Run: headless pygame with SDL's dummy video driver; simulated clock (each Clock.tick advances the game by its frame time, no real sleeping); random seed 0; keys injected as events and as key.get_pressed() state; mouse plan: one left click at the window centre at the start of phase 2, then a move to the lower-right quarter at the start of phase 3.
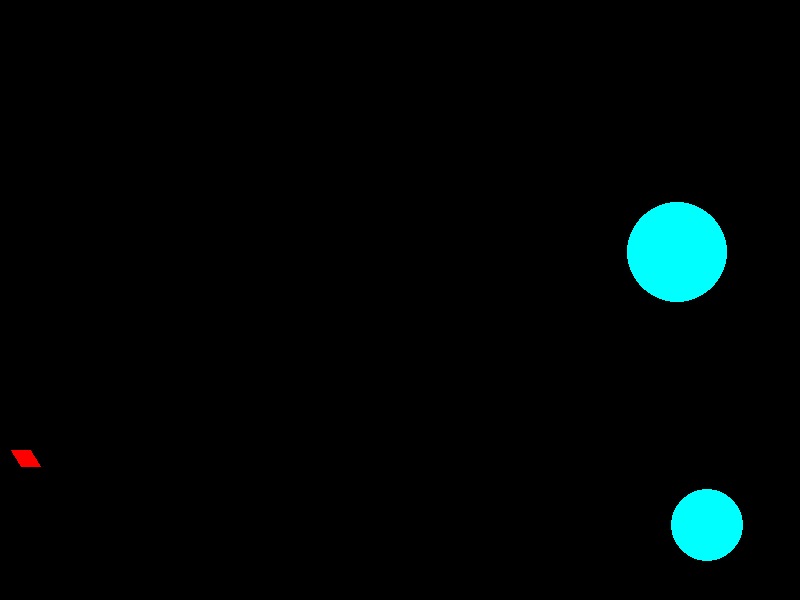
Frame 1 of 4 · flips 1–60 · no input
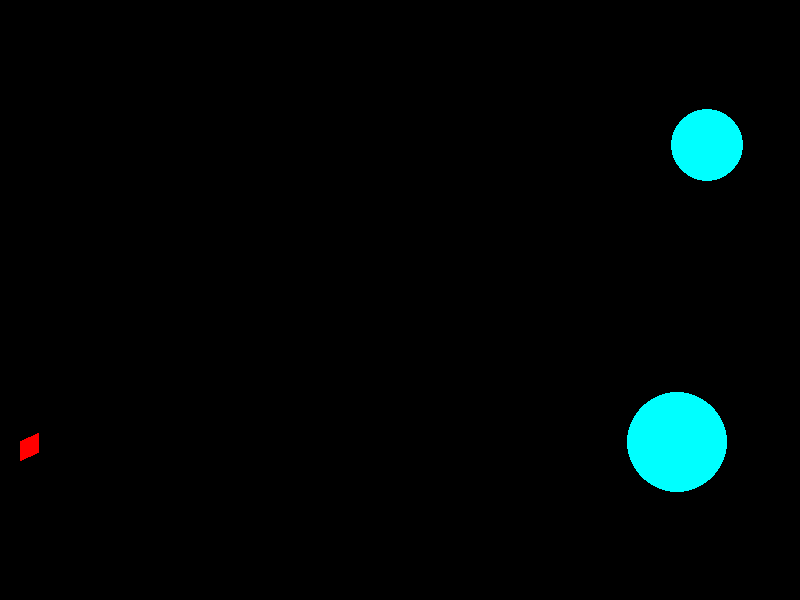
Frame 2 of 4 · flips 61–180 · clicked the window centre · tapped SPACE, RETURN · held RIGHT (→), D
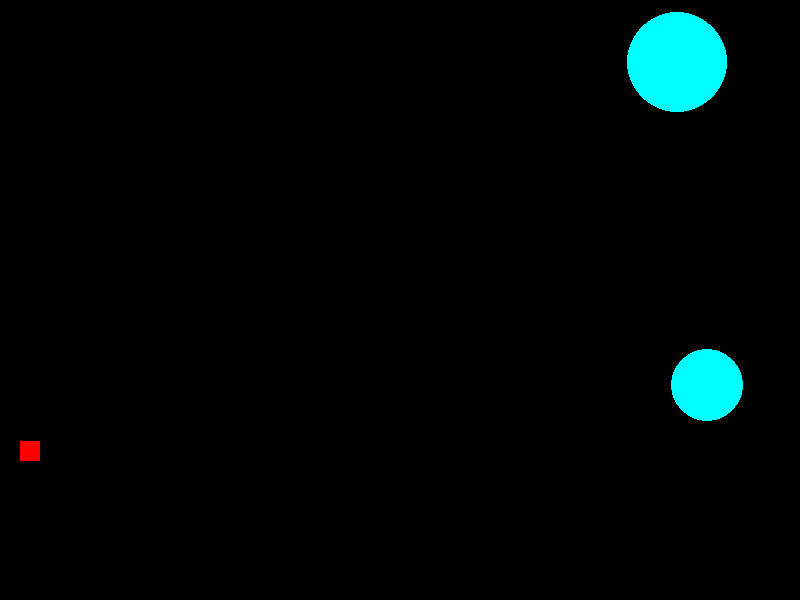
Frame 3 of 4 · flips 181–300 · moved the mouse to the lower-right quarter · held DOWN (↓), S
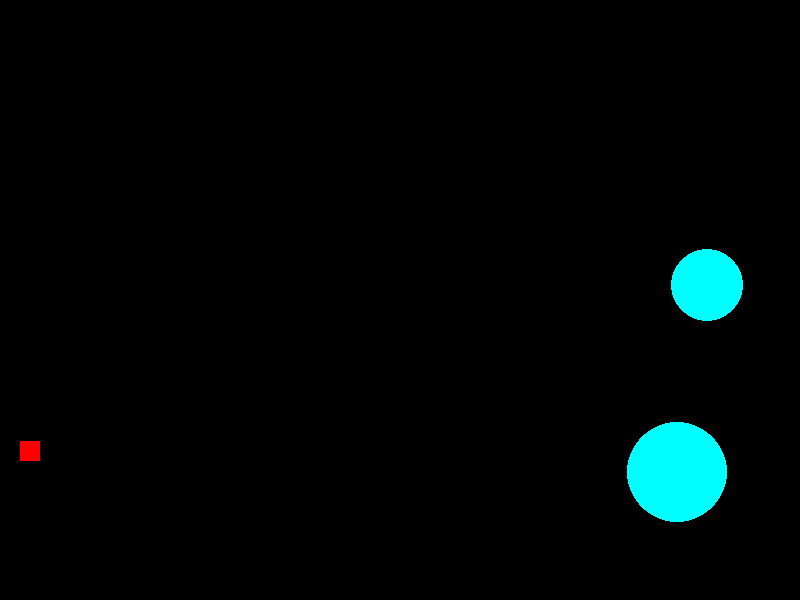
Frame 4 of 4 · flips 301–420 · held LEFT (←), A, UP (↑), W

The pygame program that drew these frames:

import pygame
from pygame.draw import *
from random import randint
import math

FPS = 30 # Кол-во кадров в секунду
SCREEN_WIDTH = 800 # Ширина экрана
SCREEN_HEIGHT = 600 # Высота экрана
screen = pygame.display.set_mode((SCREEN_WIDTH, SCREEN_HEIGHT))


class ball():
    def __init__(self, x=40, y=450):
        """ Конструктор класса ball

        Args:
        x - начальное положение мяча по горизонтали
        y - начальное положение мяча по вертикали
        """
        self.x = x
        self.y = y
        self.r = 10
        self.vx = 0
        self.vy = 0
        self.color = [(255, 0, 0), (0, 255, 0), (0, 0, 255), (255, 255, 0), (100, 255, 100)][randint(0, 4)]
        #self.id = canv.create_oval(
        #        self.x - self.r,
        #        self.y - self.r,
        #        self.x + self.r,
        #        self.y + self.r,
        #        fill=self.color
        #)
        self.live = 30

        self.gravity = 1

    def set_coords(self):
        #canv.coords(
        #        self.id,
        #        self.x - self.r,
        #        self.y - self.r,
        #        self.x + self.r,
        #        self.y + self.r
        #)
        circle(screen, self.color, (int(self.x), int(self.y)), self.r)

    def move(self):
        """Переместить мяч по прошествии единицы времени.

        Метод описывает перемещение мяча за один кадр перерисовки. То есть, обновляет значения
        self.x и self.y с учетом скоростей self.vx и self.vy, силы гравитации, действующей на мяч,
        и стен по краям окна (размер окна 800х600).
        """
        self.x += self.vx
        self.y -= self.vy
        self.vy -= self.gravity
        #print(self.vx, self.vy)
        if self.x <= self.r or self.x >= (800 - self.r):
            self.vx *= -1
        if self.y <= self.r :
            self.vy *= -1
            self.y = self.r + 1
        if self.y <= self.r or self.y >= (600 - self.r):
            self.vy *= -1
            self.vy -= self.gravity * 2
            if self.vy <= 0 and self.y < 600 - self.r:
                self.vy = 0
                self.y = 599 - self.r
                self.vx *= 0.9

        self.set_coords()
    def hittest(self, obj):
        """Функция проверяет сталкивалкивается ли данный обьект с целью, описываемой в обьекте obj.

        Args:
            obj: Обьект, с которым проверяется столкновение.
        Returns:
            Возвращает True в случае столкновения мяча и цели. В противном случае возвращает False.
        """
        if math.sqrt((obj.x - self.x) ** 2 + (obj.y - self.y) ** 2) <= obj.r + self.r:
            return True
        return False


class gun():
    def __init__(self):
        self.f2_power = 20
        self.f2_on = 0
        self.an = 1
        self.x = 20
        self.y = 450
        #self.id = canv.create_line(20,450,50,420,width=7)

    def fire2_start(self, pos):
        self.f2_on = 1

    def fire2_end(self, pos, balls_old):
        """Выстрел мячом.

        Происходит при отпускании кнопки мыши.
        Начальные значения компонент скорости мяча vx и vy зависят от положения мыши.
        """
        print("Boom!")
        new_ball = ball(self.x, self.y)
        new_ball.r += 5
        self.an = math.atan((pos[1]-new_ball.y) / (pos[0]-new_ball.x))
        new_ball.vx = self.f2_power * math.cos(self.an)
        new_ball.vy = - self.f2_power * math.sin(self.an)
        balls_old += [new_ball]
        self.f2_on = 0
        self.f2_power = 10
        return balls_old

    def targetting(self, pos=0):
        """Прицеливание. Зависит от положения мыши."""
        if pos:
            self.an = math.atan((pos[1] - self.y) / (pos[0] - self.x))
        #if self.f2_on:
        #    canv.itemconfig(self.id, fill='orange')
        #else:
        #    canv.itemconfig(self.id, fill='black')
        #canv.coords(self.id, 20, 450,
        #            20 + max(self.f2_power, 20) * math.cos(self.an),
        #            450 + max(self.f2_power, 20) * math.sin(self.an)
        #            )
        line(screen, (255, 0, 0), [self.x, self.y], [int(self.x + max(self.f2_power, self.x) * math.cos(self.an)), int(self.y + max(self.f2_power, self.x) * math.sin(self.an))], self.x)

    def power_up(self):
        if self.f2_on:
            if self.f2_power < 100:
                self.f2_power += 1
            #canv.itemconfig(self.id, fill='orange')
        #else:
        #    canv.itemconfig(self.id, fill='black')


class target():
    def __init__(self):
        self.points = 0
        self.live = 1    
        #self.id = canv.create_oval(0,0,0,0)
        #self.id_points = canv.create_text(30,30,text = self.points,font = '28')
        self.new_target()
    def new_target(self):
        """ Инициализация новой цели. """
        x = self.x = randint(600, 780)
        y = self.y = randint(300, 550)
        r = self.r = randint(20, 80)
        color = self.color = (0, 255, 255)
        #canv.coords(self.id, x-r, y-r, x+r, y+r)
        circle(screen, color, (x, y), r)
        #canv.itemconfig(self.id, fill=color)

    def hit(self, points=1):
        """Попадание шарика в цель."""
        #canv.coords(self.id, -10, -10, -10, -10)
        #circle(screen, (100, 100, 0), (-10, -10), 0)
        self.x = self.r * -1
        self.live = 0
        self.points += points
        #canv.itemconfig(self.id_points, text=self.points)
    def draw(self):
        circle(screen, self.color, (self.x, self.y), self.r)


#screen1 = canv.create_text(400, 300, text='', font='28')


def new_game(event=''):
    global gun, t1, screen1, balls, bullet
    t1.new_target()
    bullet = 0
    balls = []
    #canv.bind('<Button-1>', g1.fire2_start)
    #canv.bind('<ButtonRelease-1>', g1.fire2_end)
    #canv.bind('<Motion>', g1.targetting)

    z = 0.03
    t1.live = 1
    while t1.live or balls:
        for b in balls:
            b.move()
            if b.hittest(t1) and t1.live:
                t1.live = 0
                t1.hit()
                #canv.bind('<Button-1>', '')
                #canv.bind('<ButtonRelease-1>', '')
                #canv.itemconfig(screen1, text='Вы уничтожили цель за ' + str(bullet) + ' выстрелов')
        #canv.update()
        time.sleep(0.03)
        g1.targetting()
        g1.power_up()
    #canv.itemconfig(screen1, text='')
    #canv.delete(gun)
    #root.after(750, new_game)

def start_game():
    finished = False
    pygame.display.update()
    clock = pygame.time.Clock()
    FPS = 30
    t1 = target()
    t1.new_target()
    t1_v = 5

    t2 = target()
    t2.new_target()
    t2_v = -5
    balls = []
    g1 = gun()
    while not finished:
        clock.tick(FPS)
        for event in pygame.event.get():
            if event.type == pygame.QUIT:
                finished = True
            elif event.type == pygame.MOUSEBUTTONDOWN:
                g1.fire2_start(event.pos)
            elif event.type == pygame.MOUSEBUTTONUP:
                balls = g1.fire2_end(event.pos, balls)
            elif event.type == pygame.MOUSEMOTION:
                g1.targetting(event.pos)
        for b in balls:
            b.move()
            b.set_coords()
            if b.hittest(t1) and t1.live:
                t1.hit()
            if b.hittest(t2) and t2.live:
                t2.hit()

        t1.y += t1_v
        if t1_v > 0 and t1.y + t1.r > SCREEN_HEIGHT:
            t1_v *= -1
        elif t1_v < 0 and t1.y - t1.r < 0:
            t1_v *= -1

        t2.y += t2_v
        if t2_v > 0 and t2.y + t2.r > SCREEN_HEIGHT:
            t2_v *= -1
        elif t2_v < 0 and t2.y - t2.r < 0:
            t2_v *= -1
        #print("Moving")
        if not (t1.live or t2.live):
            start_game()
            finished = True
        g1.targetting()
        g1.power_up()
        t1.draw()
        t2.draw()
        pygame.display.update()
        screen.fill((0, 0, 0))


#new_game()
start_game()
pygame.quit()
